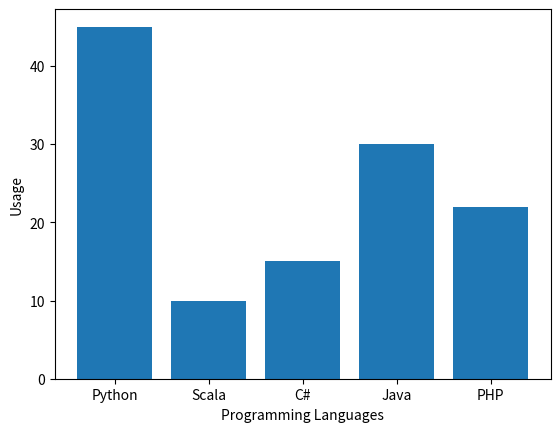

This chart was generated by the following Python code:
import matplotlib.pyplot as plt

# Set up the data
labels = ('Python', 'Scala', 'C#', 'Java', 'PHP')
index = (1, 2, 3, 4, 5)  # provides locations on x axis
sizes = [45, 10, 15, 30, 22]

# Set up the bar chart
plt.bar(index, sizes, tick_label=labels)

# Configure the Layout
plt.ylabel('Usage')
plt.xlabel('Programming Languages')

# Display the chart
plt.show()